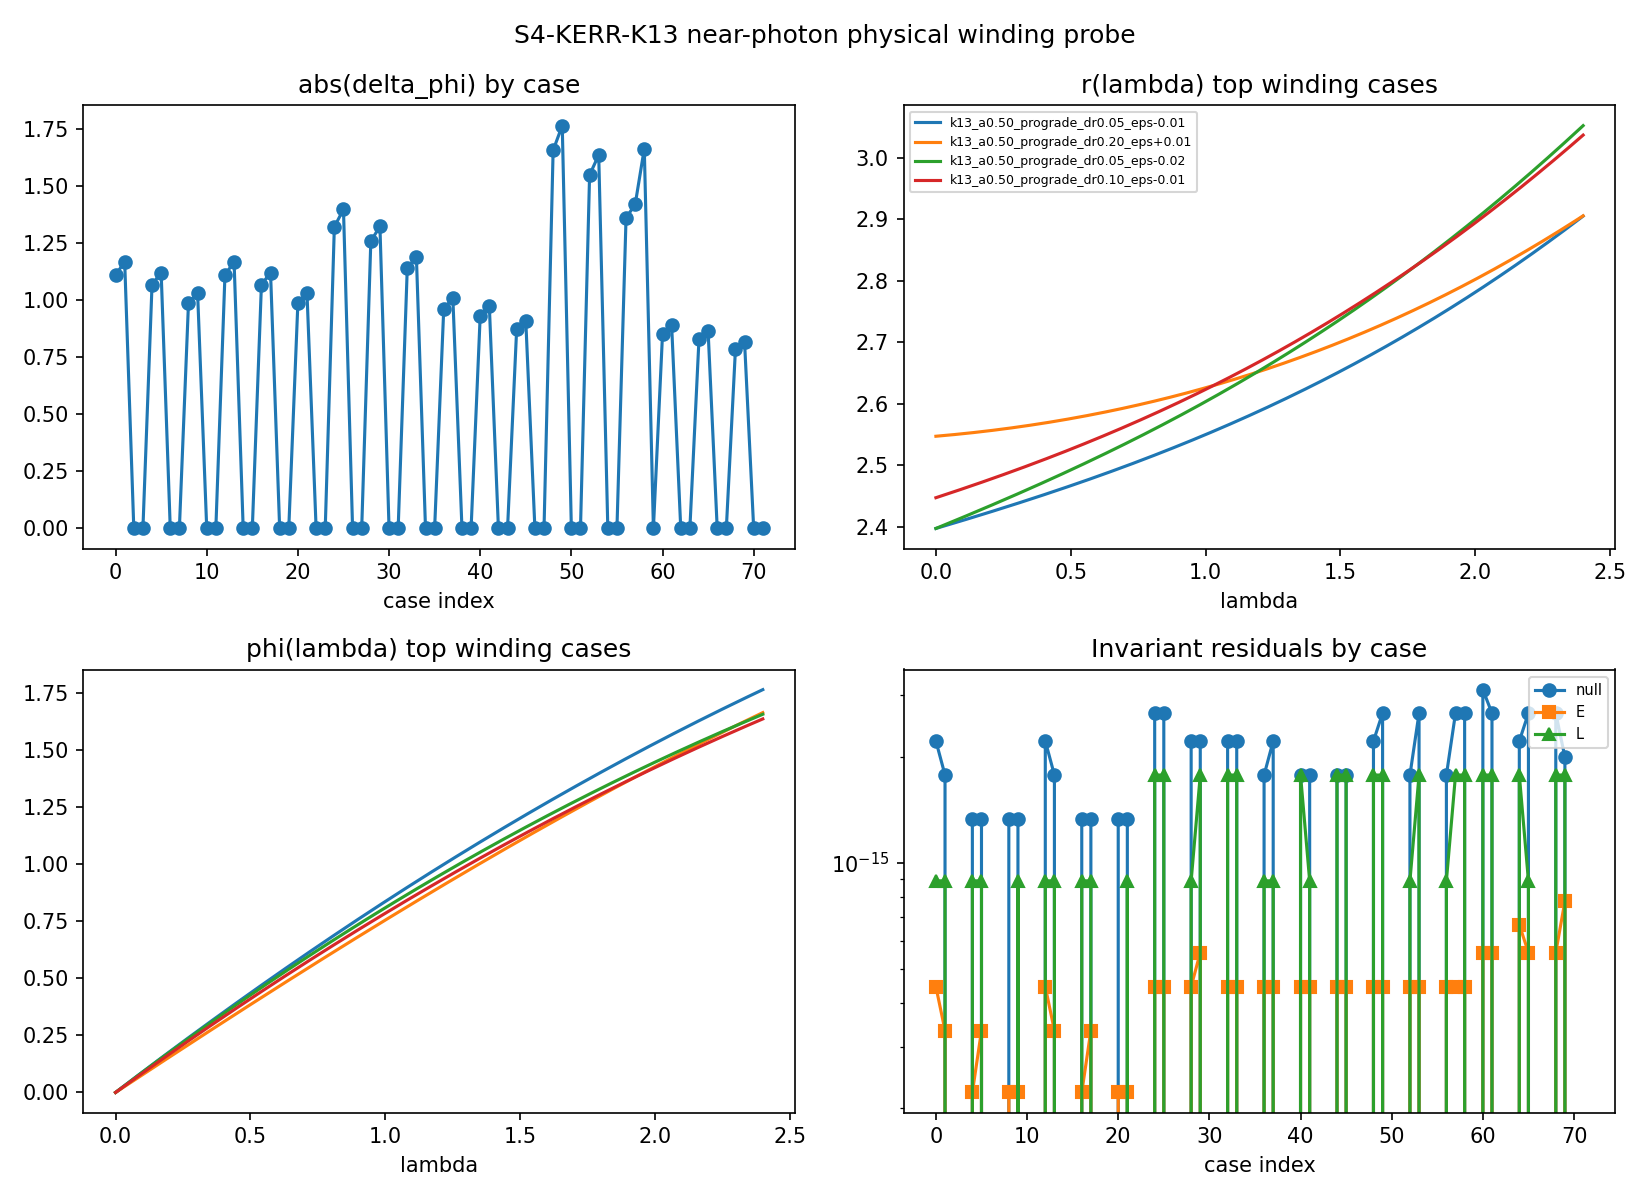

The table this chart was drawn from, first rows:
case_id, spin_a, branch, M, E, b, b_ph, epsilon_b, r_plus, r_ph, r0, delta_r, lambda_end, n_steps, stop_reason, delta_t, delta_phi_raw, abs_delta_phi, winding_m_estimate, min_r, max_r, min_Delta, min_R, max_abs_null_residual
k13_a0.00_prograde_dr0.05_eps-0.02, 0.0, prograde, 1.0, 1.0, 5.092, 5.196, -0.02, 2.0, 3.0, 3.05, 0.05, 2.4, 240, normal, 6.069, 1.11, 1.11, 0, 3.05, 3.677, 3.202, 3.493, 2.220446049250313e-15
k13_a0.00_prograde_dr0.05_eps-0.01, 0.0, prograde, 1.0, 1.0, 5.144, 5.196, -0.01, 2.0, 3.0, 3.05, 0.05, 2.4, 240, normal, 6.258, 1.169, 1.169, 0, 3.05, 3.522, 3.202, 1.79, 1.7763568394002505e-15
k13_a0.00_prograde_dr0.05_eps+0.01, 0.0, prograde, 1.0, 1.0, 5.248, 5.196, 0.01, 2.0, 3.0, 3.05, 0.05, 0.0, 0, invariant_failure, 0.0, 0.0, 0.0, 0, 3.05, 3.05, 3.202, -1.669, 0.0
k13_a0.00_prograde_dr0.05_eps+0.02, 0.0, prograde, 1.0, 1.0, 5.3, 5.196, 0.02, 2.0, 3.0, 3.05, 0.05, 0.0, 0, invariant_failure, 0.0, 0.0, 0.0, 0, 3.05, 3.05, 3.202, -3.424, 0.0
k13_a0.00_prograde_dr0.10_eps-0.02, 0.0, prograde, 1.0, 1.0, 5.092, 5.196, -0.02, 2.0, 3.0, 3.1, 0.1, 2.4, 240, normal, 5.897, 1.068, 1.068, 0, 3.1, 3.767, 3.41, 3.928, 1.3322676295501878e-15
k13_a0.00_prograde_dr0.10_eps-0.01, 0.0, prograde, 1.0, 1.0, 5.144, 5.196, -0.01, 2.0, 3.0, 3.1, 0.1, 2.4, 240, normal, 6.058, 1.121, 1.121, 0, 3.1, 3.622, 3.41, 2.114, 1.3322676295501878e-15
k13_a0.00_prograde_dr0.10_eps+0.01, 0.0, prograde, 1.0, 1.0, 5.248, 5.196, 0.01, 2.0, 3.0, 3.1, 0.1, 0.0, 0, invariant_failure, 0.0, 0.0, 0.0, 0, 3.1, 3.1, 3.41, -1.569, 0.0
k13_a0.00_prograde_dr0.10_eps+0.02, 0.0, prograde, 1.0, 1.0, 5.3, 5.196, 0.02, 2.0, 3.0, 3.1, 0.1, 0.0, 0, invariant_failure, 0.0, 0.0, 0.0, 0, 3.1, 3.1, 3.41, -3.438, 0.0
k13_a0.00_prograde_dr0.20_eps-0.02, 0.0, prograde, 1.0, 1.0, 5.092, 5.196, -0.02, 2.0, 3.0, 3.2, 0.2, 2.4, 240, normal, 5.587, 0.9883, 0.9883, 0, 3.2, 3.954, 3.84, 5.283, 1.3322676295501878e-15
k13_a0.00_prograde_dr0.20_eps-0.01, 0.0, prograde, 1.0, 1.0, 5.144, 5.196, -0.01, 2.0, 3.0, 3.2, 0.2, 2.4, 240, normal, 5.7, 1.03, 1.03, 0, 3.2, 3.832, 3.84, 3.241, 1.3322676295501878e-15
k13_a0.00_prograde_dr0.20_eps+0.01, 0.0, prograde, 1.0, 1.0, 5.248, 5.196, 0.01, 2.0, 3.0, 3.2, 0.2, 0.0, 0, invariant_failure, 0.0, 0.0, 0.0, 0, 3.2, 3.2, 3.84, -0.9064, 0.0
k13_a0.00_prograde_dr0.20_eps+0.02, 0.0, prograde, 1.0, 1.0, 5.3, 5.196, 0.02, 2.0, 3.0, 3.2, 0.2, 0.0, 0, invariant_failure, 0.0, 0.0, 0.0, 0, 3.2, 3.2, 3.84, -3.011, 0.0
k13_a0.00_retrograde_dr0.05_eps-0.02, 0.0, retrograde, 1.0, 1.0, -5.092, -5.196, -0.02, 2.0, 3.0, 3.05, 0.05, 2.4, 240, normal, 6.069, -1.11, 1.11, 0, 3.05, 3.677, 3.202, 3.493, 2.220446049250313e-15
k13_a0.00_retrograde_dr0.05_eps-0.01, 0.0, retrograde, 1.0, 1.0, -5.144, -5.196, -0.01, 2.0, 3.0, 3.05, 0.05, 2.4, 240, normal, 6.258, -1.169, 1.169, 0, 3.05, 3.522, 3.202, 1.79, 1.7763568394002505e-15
k13_a0.00_retrograde_dr0.05_eps+0.01, 0.0, retrograde, 1.0, 1.0, -5.248, -5.196, 0.01, 2.0, 3.0, 3.05, 0.05, 0.0, 0, invariant_failure, 0.0, 0.0, 0.0, 0, 3.05, 3.05, 3.202, -1.669, 0.0
k13_a0.00_retrograde_dr0.05_eps+0.02, 0.0, retrograde, 1.0, 1.0, -5.3, -5.196, 0.02, 2.0, 3.0, 3.05, 0.05, 0.0, 0, invariant_failure, 0.0, 0.0, 0.0, 0, 3.05, 3.05, 3.202, -3.424, 0.0
k13_a0.00_retrograde_dr0.10_eps-0.02, 0.0, retrograde, 1.0, 1.0, -5.092, -5.196, -0.02, 2.0, 3.0, 3.1, 0.1, 2.4, 240, normal, 5.897, -1.068, 1.068, 0, 3.1, 3.767, 3.41, 3.928, 1.3322676295501878e-15
k13_a0.00_retrograde_dr0.10_eps-0.01, 0.0, retrograde, 1.0, 1.0, -5.144, -5.196, -0.01, 2.0, 3.0, 3.1, 0.1, 2.4, 240, normal, 6.058, -1.121, 1.121, 0, 3.1, 3.622, 3.41, 2.114, 1.3322676295501878e-15
k13_a0.00_retrograde_dr0.10_eps+0.01, 0.0, retrograde, 1.0, 1.0, -5.248, -5.196, 0.01, 2.0, 3.0, 3.1, 0.1, 0.0, 0, invariant_failure, 0.0, 0.0, 0.0, 0, 3.1, 3.1, 3.41, -1.569, 0.0
k13_a0.00_retrograde_dr0.10_eps+0.02, 0.0, retrograde, 1.0, 1.0, -5.3, -5.196, 0.02, 2.0, 3.0, 3.1, 0.1, 0.0, 0, invariant_failure, 0.0, 0.0, 0.0, 0, 3.1, 3.1, 3.41, -3.438, 0.0
k13_a0.00_retrograde_dr0.20_eps-0.02, 0.0, retrograde, 1.0, 1.0, -5.092, -5.196, -0.02, 2.0, 3.0, 3.2, 0.2, 2.4, 240, normal, 5.587, -0.9883, 0.9883, 0, 3.2, 3.954, 3.84, 5.283, 1.3322676295501878e-15
k13_a0.00_retrograde_dr0.20_eps-0.01, 0.0, retrograde, 1.0, 1.0, -5.144, -5.196, -0.01, 2.0, 3.0, 3.2, 0.2, 2.4, 240, normal, 5.7, -1.03, 1.03, 0, 3.2, 3.832, 3.84, 3.241, 1.3322676295501878e-15
k13_a0.00_retrograde_dr0.20_eps+0.01, 0.0, retrograde, 1.0, 1.0, -5.248, -5.196, 0.01, 2.0, 3.0, 3.2, 0.2, 0.0, 0, invariant_failure, 0.0, 0.0, 0.0, 0, 3.2, 3.2, 3.84, -0.9064, 0.0
k13_a0.00_retrograde_dr0.20_eps+0.02, 0.0, retrograde, 1.0, 1.0, -5.3, -5.196, 0.02, 2.0, 3.0, 3.2, 0.2, 0.0, 0, invariant_failure, 0.0, 0.0, 0.0, 0, 3.2, 3.2, 3.84, -3.011, 0.0
k13_a0.25_prograde_dr0.05_eps-0.02, 0.25, prograde, 1.0, 1.0, 4.582, 4.675, -0.02, 1.968, 2.695, 2.745, 0.05, 2.4, 240, normal, 6.549, 1.321, 1.321, 0, 2.745, 3.381, 2.109, 2.084, 2.6645352591003757e-15
k13_a0.25_prograde_dr0.05_eps-0.01, 0.25, prograde, 1.0, 1.0, 4.629, 4.675, -0.01, 1.968, 2.695, 2.745, 0.05, 2.4, 240, normal, 6.776, 1.398, 1.398, 0, 2.745, 3.229, 2.109, 1.074, 2.6645352591003757e-15
k13_a0.25_prograde_dr0.05_eps+0.01, 0.25, prograde, 1.0, 1.0, 4.722, 4.675, 0.01, 1.968, 2.695, 2.745, 0.05, 0.0, 0, invariant_failure, 0.0, 0.0, 0.0, 0, 2.745, 2.745, 2.109, -0.9717, 0.0
k13_a0.25_prograde_dr0.05_eps+0.02, 0.25, prograde, 1.0, 1.0, 4.769, 4.675, 0.02, 1.968, 2.695, 2.745, 0.05, 0.0, 0, invariant_failure, 0.0, 0.0, 0.0, 0, 2.745, 2.745, 2.109, -2.008, 0.0
k13_a0.25_prograde_dr0.10_eps-0.02, 0.25, prograde, 1.0, 1.0, 4.582, 4.675, -0.02, 1.968, 2.695, 2.795, 0.1, 2.4, 240, normal, 6.314, 1.258, 1.258, 0, 2.795, 3.481, 2.286, 2.415, 2.220446049250313e-15
k13_a0.25_prograde_dr0.10_eps-0.01, 0.25, prograde, 1.0, 1.0, 4.629, 4.675, -0.01, 1.968, 2.695, 2.795, 0.1, 2.4, 240, normal, 6.499, 1.325, 1.325, 0, 2.795, 3.342, 2.286, 1.327, 2.220446049250313e-15
k13_a0.25_prograde_dr0.10_eps+0.01, 0.25, prograde, 1.0, 1.0, 4.722, 4.675, 0.01, 1.968, 2.695, 2.795, 0.1, 0.0, 0, invariant_failure, 0.0, 0.0, 0.0, 0, 2.795, 2.795, 2.286, -0.8788, 0.0
k13_a0.25_prograde_dr0.10_eps+0.02, 0.25, prograde, 1.0, 1.0, 4.769, 4.675, 0.02, 1.968, 2.695, 2.795, 0.1, 0.0, 0, invariant_failure, 0.0, 0.0, 0.0, 0, 2.795, 2.795, 2.286, -1.996, 0.0
k13_a0.25_prograde_dr0.20_eps-0.02, 0.25, prograde, 1.0, 1.0, 4.582, 4.675, -0.02, 1.968, 2.695, 2.895, 0.2, 2.4, 240, normal, 5.907, 1.141, 1.141, 0, 2.895, 3.686, 2.655, 3.475, 2.220446049250313e-15
k13_a0.25_prograde_dr0.20_eps-0.01, 0.25, prograde, 1.0, 1.0, 4.629, 4.675, -0.01, 1.968, 2.695, 2.895, 0.2, 2.4, 240, normal, 6.026, 1.19, 1.19, 0, 2.895, 3.574, 2.655, 2.223, 2.220446049250313e-15
k13_a0.25_prograde_dr0.20_eps+0.01, 0.25, prograde, 1.0, 1.0, 4.722, 4.675, 0.01, 1.968, 2.695, 2.895, 0.2, 0.0, 0, invariant_failure, 0.0, 0.0, 0.0, 0, 2.895, 2.895, 2.655, -0.3148, 0.0
k13_a0.25_prograde_dr0.20_eps+0.02, 0.25, prograde, 1.0, 1.0, 4.769, 4.675, 0.02, 1.968, 2.695, 2.895, 0.2, 0.0, 0, invariant_failure, 0.0, 0.0, 0.0, 0, 2.895, 2.895, 2.655, -1.601, 0.0
k13_a0.25_retrograde_dr0.05_eps-0.02, 0.25, retrograde, 1.0, 1.0, -5.567, -5.68, -0.02, 1.968, 3.276, 3.326, 0.05, 2.4, 240, normal, 5.721, -0.9623, 0.9623, 0, 3.326, 3.95, 4.474, 5.34, 1.7763568394002505e-15
k13_a0.25_retrograde_dr0.05_eps-0.01, 0.25, retrograde, 1.0, 1.0, -5.623, -5.68, -0.01, 1.968, 3.276, 3.326, 0.05, 2.4, 240, normal, 5.882, -1.009, 1.009, 0, 3.326, 3.792, 4.474, 2.726, 2.220446049250313e-15
k13_a0.25_retrograde_dr0.05_eps+0.01, 0.25, retrograde, 1.0, 1.0, -5.737, -5.68, 0.01, 1.968, 3.276, 3.326, 0.05, 0.0, 0, invariant_failure, 0.0, 0.0, 0.0, 0, 3.326, 3.326, 4.474, -2.59, 0.0
k13_a0.25_retrograde_dr0.05_eps+0.02, 0.25, retrograde, 1.0, 1.0, -5.794, -5.68, 0.02, 1.968, 3.276, 3.326, 0.05, 0.0, 0, invariant_failure, 0.0, 0.0, 0.0, 0, 3.326, 3.326, 4.474, -5.29, 0.0
k13_a0.25_retrograde_dr0.10_eps-0.02, 0.25, retrograde, 1.0, 1.0, -5.567, -5.68, -0.02, 1.968, 3.276, 3.376, 0.1, 2.4, 240, normal, 5.587, -0.9325, 0.9325, 0, 3.376, 4.034, 4.709, 5.888, 1.7763568394002505e-15
k13_a0.25_retrograde_dr0.10_eps-0.01, 0.25, retrograde, 1.0, 1.0, -5.623, -5.68, -0.01, 1.968, 3.276, 3.376, 0.1, 2.4, 240, normal, 5.729, -0.9753, 0.9753, 0, 3.376, 3.884, 4.709, 3.127, 1.7763568394002505e-15
k13_a0.25_retrograde_dr0.10_eps+0.01, 0.25, retrograde, 1.0, 1.0, -5.737, -5.68, 0.01, 1.968, 3.276, 3.376, 0.1, 0.0, 0, invariant_failure, 0.0, 0.0, 0.0, 0, 3.376, 3.376, 4.709, -2.486, 0.0
k13_a0.25_retrograde_dr0.10_eps+0.02, 0.25, retrograde, 1.0, 1.0, -5.794, -5.68, 0.02, 1.968, 3.276, 3.376, 0.1, 0.0, 0, invariant_failure, 0.0, 0.0, 0.0, 0, 3.376, 3.376, 4.709, -5.338, 0.0
k13_a0.25_retrograde_dr0.20_eps-0.02, 0.25, retrograde, 1.0, 1.0, -5.567, -5.68, -0.02, 1.968, 3.276, 3.476, 0.2, 2.4, 240, normal, 5.342, -0.8747, 0.8747, 0, 3.476, 4.208, 5.194, 7.556, 1.7763568394002505e-15
k13_a0.25_retrograde_dr0.20_eps-0.01, 0.25, retrograde, 1.0, 1.0, -5.623, -5.68, -0.01, 1.968, 3.276, 3.476, 0.2, 2.4, 240, normal, 5.447, -0.9102, 0.9102, 0, 3.476, 4.078, 5.194, 4.492, 1.7763568394002505e-15
k13_a0.25_retrograde_dr0.20_eps+0.01, 0.25, retrograde, 1.0, 1.0, -5.737, -5.68, 0.01, 1.968, 3.276, 3.476, 0.2, 0.0, 0, invariant_failure, 0.0, 0.0, 0.0, 0, 3.476, 3.476, 5.194, -1.736, 0.0
k13_a0.25_retrograde_dr0.20_eps+0.02, 0.25, retrograde, 1.0, 1.0, -5.794, -5.68, 0.02, 1.968, 3.276, 3.476, 0.2, 0.0, 0, invariant_failure, 0.0, 0.0, 0.0, 0, 3.476, 3.476, 5.194, -4.9, 0.0
k13_a0.50_prograde_dr0.05_eps-0.02, 0.5, prograde, 1.0, 1.0, 4.014, 4.096, -0.02, 1.866, 2.347, 2.397, 0.05, 2.4, 240, normal, 7.285, 1.657, 1.657, 0, 2.397, 3.053, 1.202, 1.068, 2.220446049250313e-15
k13_a0.50_prograde_dr0.05_eps-0.01, 0.5, prograde, 1.0, 1.0, 4.055, 4.096, -0.01, 1.866, 2.347, 2.397, 0.05, 2.4, 240, normal, 7.567, 1.765, 1.765, 0, 2.397, 2.906, 1.202, 0.5569, 2.6645352591003757e-15
k13_a0.50_prograde_dr0.05_eps+0.01, 0.5, prograde, 1.0, 1.0, 4.137, 4.096, 0.01, 1.866, 2.347, 2.397, 0.05, 0.0, 0, invariant_failure, 0.0, 0.0, 0.0, 0, 2.397, 2.397, 1.202, -0.4751, 0.0
k13_a0.50_prograde_dr0.05_eps+0.02, 0.5, prograde, 1.0, 1.0, 4.178, 4.096, 0.02, 1.866, 2.347, 2.397, 0.05, 0.0, 0, invariant_failure, 0.0, 0.0, 0.0, 0, 2.397, 2.397, 1.202, -0.9959, 0.0
k13_a0.50_prograde_dr0.10_eps-0.02, 0.5, prograde, 1.0, 1.0, 4.014, 4.096, -0.02, 1.866, 2.347, 2.447, 0.1, 2.4, 240, normal, 6.935, 1.549, 1.549, 0, 2.447, 3.168, 1.345, 1.303, 1.7763568394002505e-15
k13_a0.50_prograde_dr0.10_eps-0.01, 0.5, prograde, 1.0, 1.0, 4.055, 4.096, -0.01, 1.866, 2.347, 2.447, 0.1, 2.4, 240, normal, 7.149, 1.637, 1.637, 0, 2.447, 3.037, 1.345, 0.7408, 2.6645352591003757e-15
k13_a0.50_prograde_dr0.10_eps+0.01, 0.5, prograde, 1.0, 1.0, 4.137, 4.096, 0.01, 1.866, 2.347, 2.447, 0.1, 0.0, 0, invariant_failure, 0.0, 0.0, 0.0, 0, 2.447, 2.447, 1.345, -0.3949, 0.0
k13_a0.50_prograde_dr0.10_eps+0.02, 0.5, prograde, 1.0, 1.0, 4.178, 4.096, 0.02, 1.866, 2.347, 2.447, 0.1, 0.0, 0, invariant_failure, 0.0, 0.0, 0.0, 0, 2.447, 2.447, 1.345, -0.9683, 0.0
k13_a0.50_prograde_dr0.20_eps-0.02, 0.5, prograde, 1.0, 1.0, 4.014, 4.096, -0.02, 1.866, 2.347, 2.547, 0.2, 2.4, 240, normal, 6.362, 1.361, 1.361, 0, 2.547, 3.399, 1.644, 2.082, 1.7763568394002505e-15
k13_a0.50_prograde_dr0.20_eps-0.01, 0.5, prograde, 1.0, 1.0, 4.055, 4.096, -0.01, 1.866, 2.347, 2.547, 0.2, 2.4, 240, normal, 6.483, 1.42, 1.42, 0, 2.547, 3.299, 1.644, 1.412, 2.6645352591003757e-15
k13_a0.50_prograde_dr0.20_eps+0.01, 0.5, prograde, 1.0, 1.0, 4.137, 4.096, 0.01, 1.866, 2.347, 2.547, 0.2, 2.4, 240, normal, 7.101, 1.664, 1.664, 0, 2.547, 2.906, 1.644, 0.05901, 2.6645352591003757e-15
k13_a0.50_prograde_dr0.20_eps+0.02, 0.5, prograde, 1.0, 1.0, 4.178, 4.096, 0.02, 1.866, 2.347, 2.547, 0.2, 0.0, 0, invariant_failure, 0.0, 0.0, 0.0, 0, 2.547, 2.547, 1.644, -0.6245, 0.0
... 12 more rows
